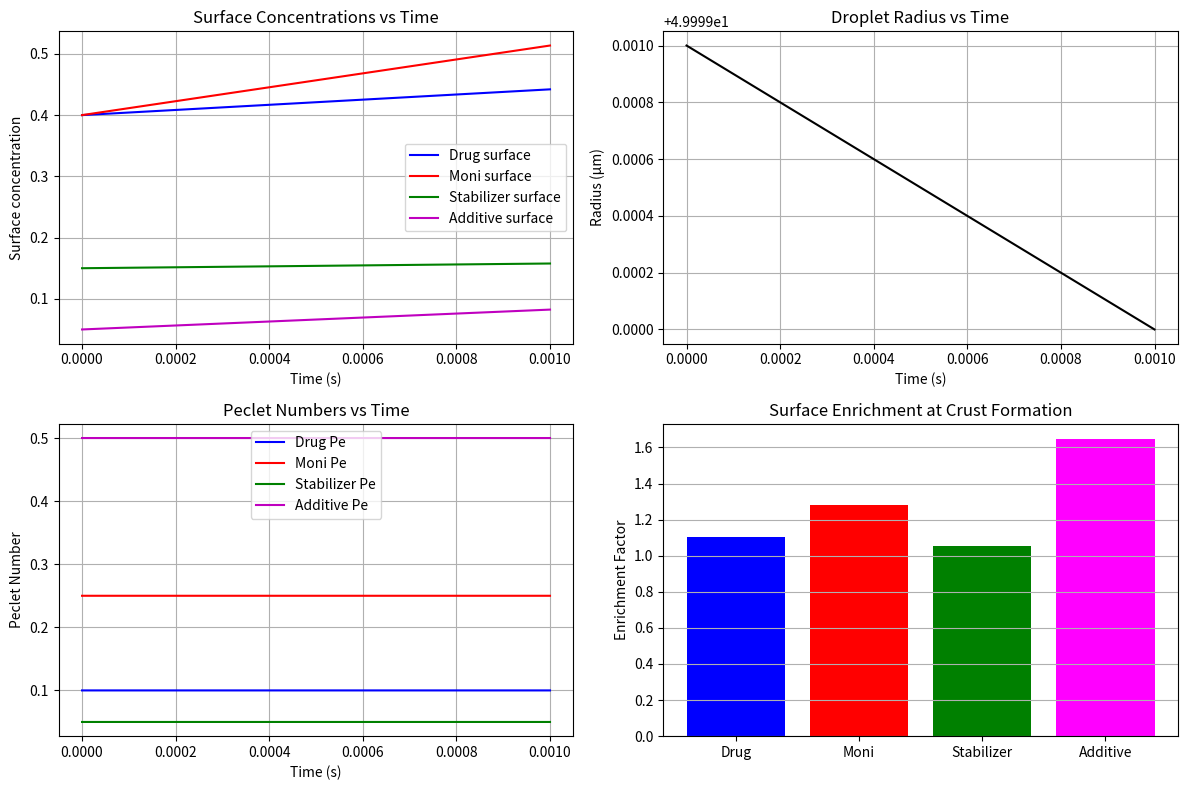

Write the Python code that produced this figure.
#!/usr/bin/env python3
"""
Test script to demonstrate surface enrichment with different diffusion coefficients
"""

import numpy as np
import matplotlib.pyplot as plt

# Constants
D_drug = 5e-10  # m²/s - higher diffusion coefficient
D_moni = 2e-10  # m²/s - lower diffusion coefficient (should enrich more)
D_stabilizer = 1e-9  # m²/s - highest diffusion coefficient
D_additive = 1e-10   # m²/s - lowest diffusion coefficient (should enrich most)

# Initial conditions for slow drying
initial_radius = 50e-6  # 50 μm droplet
solids_fraction = 0.001  # 0.1% solids - very dilute
xi_critical = 0.95  # High threshold to allow more drying

# Initial solute concentrations (mass fractions)
xi_drug_0 = 0.40
xi_moni_0 = 0.40
xi_stabilizer_0 = 0.15
xi_additive_0 = 0.05

# Drying conditions
surface_recession = 1e-6  # m/s - 1 μm/s - much faster drying for demonstration
dt = 0.001  # s
t_max = 1.0  # s

# Simulation arrays
t = np.arange(0, t_max, dt)
n_steps = len(t)

xi_drug = np.zeros(n_steps)
xi_moni = np.zeros(n_steps)
xi_stabilizer = np.zeros(n_steps)
xi_additive = np.zeros(n_steps)

xi_drug[0] = xi_drug_0
xi_moni[0] = xi_moni_0
xi_stabilizer[0] = xi_stabilizer_0
xi_additive[0] = xi_additive_0

# Surface concentrations
xi_drug_surface = np.zeros(n_steps)
xi_moni_surface = np.zeros(n_steps)
xi_stabilizer_surface = np.zeros(n_steps)
xi_additive_surface = np.zeros(n_steps)

xi_drug_surface[0] = xi_drug_0
xi_moni_surface[0] = xi_moni_0
xi_stabilizer_surface[0] = xi_stabilizer_0
xi_additive_surface[0] = xi_additive_0

# Track radius (simplified - constant recession rate)
radius = initial_radius - surface_recession * t

print("Demonstrating surface enrichment with different diffusion coefficients")
print(f"Initial radius: {initial_radius*1e6:.1f} μm")
print(f"Solids fraction: {solids_fraction*100:.1f}%")
print(f"Surface recession rate: {surface_recession*1e9:.1f} nm/s")
print(f"Diffusion coefficients: Drug={D_drug*1e10:.1f}e-10, Moni={D_moni*1e10:.1f}e-10, Stabilizer={D_stabilizer*1e10:.1f}e-10, Additive={D_additive*1e10:.1f}e-10 m²/s")
print()

crust_formed = False
crust_time = None

for i in range(1, n_steps):
    # Calculate Peclet numbers
    Pe_drug = surface_recession * radius[i-1] / D_drug
    Pe_moni = surface_recession * radius[i-1] / D_moni
    Pe_stabilizer = surface_recession * radius[i-1] / D_stabilizer
    Pe_additive = surface_recession * radius[i-1] / D_additive

    # Cap Peclet numbers
    Pe_drug = min(Pe_drug, 10)
    Pe_moni = min(Pe_moni, 10)
    Pe_stabilizer = min(Pe_stabilizer, 10)
    Pe_additive = min(Pe_additive, 10)

    # Update bulk concentrations (simplified - just track)
    # In reality, this would be more complex with mass balance
    xi_drug[i] = xi_drug[i-1]
    xi_moni[i] = xi_moni[i-1]
    xi_stabilizer[i] = xi_stabilizer[i-1]
    xi_additive[i] = xi_additive[i-1]

    # Update surface concentrations
    xi_drug_surface[i] = xi_drug[i-1] * np.exp(Pe_drug)
    xi_moni_surface[i] = xi_moni[i-1] * np.exp(Pe_moni)
    xi_stabilizer_surface[i] = xi_stabilizer[i-1] * np.exp(Pe_stabilizer)
    xi_additive_surface[i] = xi_additive[i-1] * np.exp(Pe_additive)

    # Check for crust formation (simplified - based on surface concentration)
    total_surface = xi_drug_surface[i] + xi_moni_surface[i] + xi_stabilizer_surface[i] + xi_additive_surface[i]

    if total_surface >= xi_critical and not crust_formed:
        crust_formed = True
        crust_time = t[i]
        print(f"Crust formed at t = {crust_time:.3f}s")
        print(f"Surface concentrations at crust formation:")
        print(".3f")
        print(".3f")
        print(".3f")
        print(".3f")
        print(".1f")

        # Calculate enrichment factors (surface/bulk)
        enrichment_drug = xi_drug_surface[i] / xi_drug[i]
        enrichment_moni = xi_moni_surface[i] / xi_moni[i]
        enrichment_stabilizer = xi_stabilizer_surface[i] / xi_stabilizer[i]
        enrichment_additive = xi_additive_surface[i] / xi_additive[i]

        print(f"\nEnrichment factors (surface/bulk):")
        print(f"Drug: {enrichment_drug:.2f}x")
        print(f"Moni: {enrichment_moni:.2f}x")
        print(f"Stabilizer: {enrichment_stabilizer:.2f}x")
        print(f"Additive: {enrichment_additive:.2f}x")

        # Normalize to percentages
        total = xi_drug_surface[i] + xi_moni_surface[i] + xi_stabilizer_surface[i] + xi_additive_surface[i]
        pct_drug = xi_drug_surface[i] / total * 100
        pct_moni = xi_moni_surface[i] / total * 100
        pct_stabilizer = xi_stabilizer_surface[i] / total * 100
        pct_additive = xi_additive_surface[i] / total * 100

        print(f"\nSurface composition (%):")
        print(f"Drug: {pct_drug:.1f}%")
        print(f"Moni: {pct_moni:.1f}%")
        print(f"Stabilizer: {pct_stabilizer:.1f}%")
        print(f"Additive: {pct_additive:.1f}%")
        break

if not crust_formed:
    print("No crust formed within simulation time")
    print("Final surface concentrations:")
    i = -1
    print(f"Drug: {xi_drug_surface[i]:.3f}")
    print(f"Moni: {xi_moni_surface[i]:.3f}")
    print(f"Stabilizer: {xi_stabilizer_surface[i]:.3f}")
    print(f"Additive: {xi_additive_surface[i]:.3f}")

# Plot results
plt.figure(figsize=(12, 8))

plt.subplot(2, 2, 1)
plt.plot(t[:i+1], xi_drug_surface[:i+1], 'b-', label='Drug surface')
plt.plot(t[:i+1], xi_moni_surface[:i+1], 'r-', label='Moni surface')
plt.plot(t[:i+1], xi_stabilizer_surface[:i+1], 'g-', label='Stabilizer surface')
plt.plot(t[:i+1], xi_additive_surface[:i+1], 'm-', label='Additive surface')
plt.xlabel('Time (s)')
plt.ylabel('Surface concentration')
plt.title('Surface Concentrations vs Time')
plt.legend()
plt.grid(True)

plt.subplot(2, 2, 2)
plt.plot(t[:i+1], radius[:i+1]*1e6, 'k-')
plt.xlabel('Time (s)')
plt.ylabel('Radius (μm)')
plt.title('Droplet Radius vs Time')
plt.grid(True)

plt.subplot(2, 2, 3)
Pe_drug_plot = surface_recession * radius[:i+1] / D_drug
Pe_moni_plot = surface_recession * radius[:i+1] / D_moni
Pe_stabilizer_plot = surface_recession * radius[:i+1] / D_stabilizer
Pe_additive_plot = surface_recession * radius[:i+1] / D_additive

plt.plot(t[:i+1], np.minimum(Pe_drug_plot, 10), 'b-', label='Drug Pe')
plt.plot(t[:i+1], np.minimum(Pe_moni_plot, 10), 'r-', label='Moni Pe')
plt.plot(t[:i+1], np.minimum(Pe_stabilizer_plot, 10), 'g-', label='Stabilizer Pe')
plt.plot(t[:i+1], np.minimum(Pe_additive_plot, 10), 'm-', label='Additive Pe')
plt.xlabel('Time (s)')
plt.ylabel('Peclet Number')
plt.title('Peclet Numbers vs Time')
plt.legend()
plt.grid(True)

plt.subplot(2, 2, 4)
if crust_formed:
    enrichment_drug = xi_drug_surface[i] / xi_drug[i]
    enrichment_moni = xi_moni_surface[i] / xi_moni[i]
    enrichment_stabilizer = xi_stabilizer_surface[i] / xi_stabilizer[i]
    enrichment_additive = xi_additive_surface[i] / xi_additive[i]

    solutes = ['Drug', 'Moni', 'Stabilizer', 'Additive']
    enrichments = [enrichment_drug, enrichment_moni, enrichment_stabilizer, enrichment_additive]
    colors = ['blue', 'red', 'green', 'magenta']

    plt.bar(solutes, enrichments, color=colors)
    plt.ylabel('Enrichment Factor')
    plt.title('Surface Enrichment at Crust Formation')
    plt.grid(True, axis='y')

plt.tight_layout()
plt.savefig('surface_enrichment_demo.png', dpi=150, bbox_inches='tight')
print("\nPlot saved as 'surface_enrichment_demo.png'")